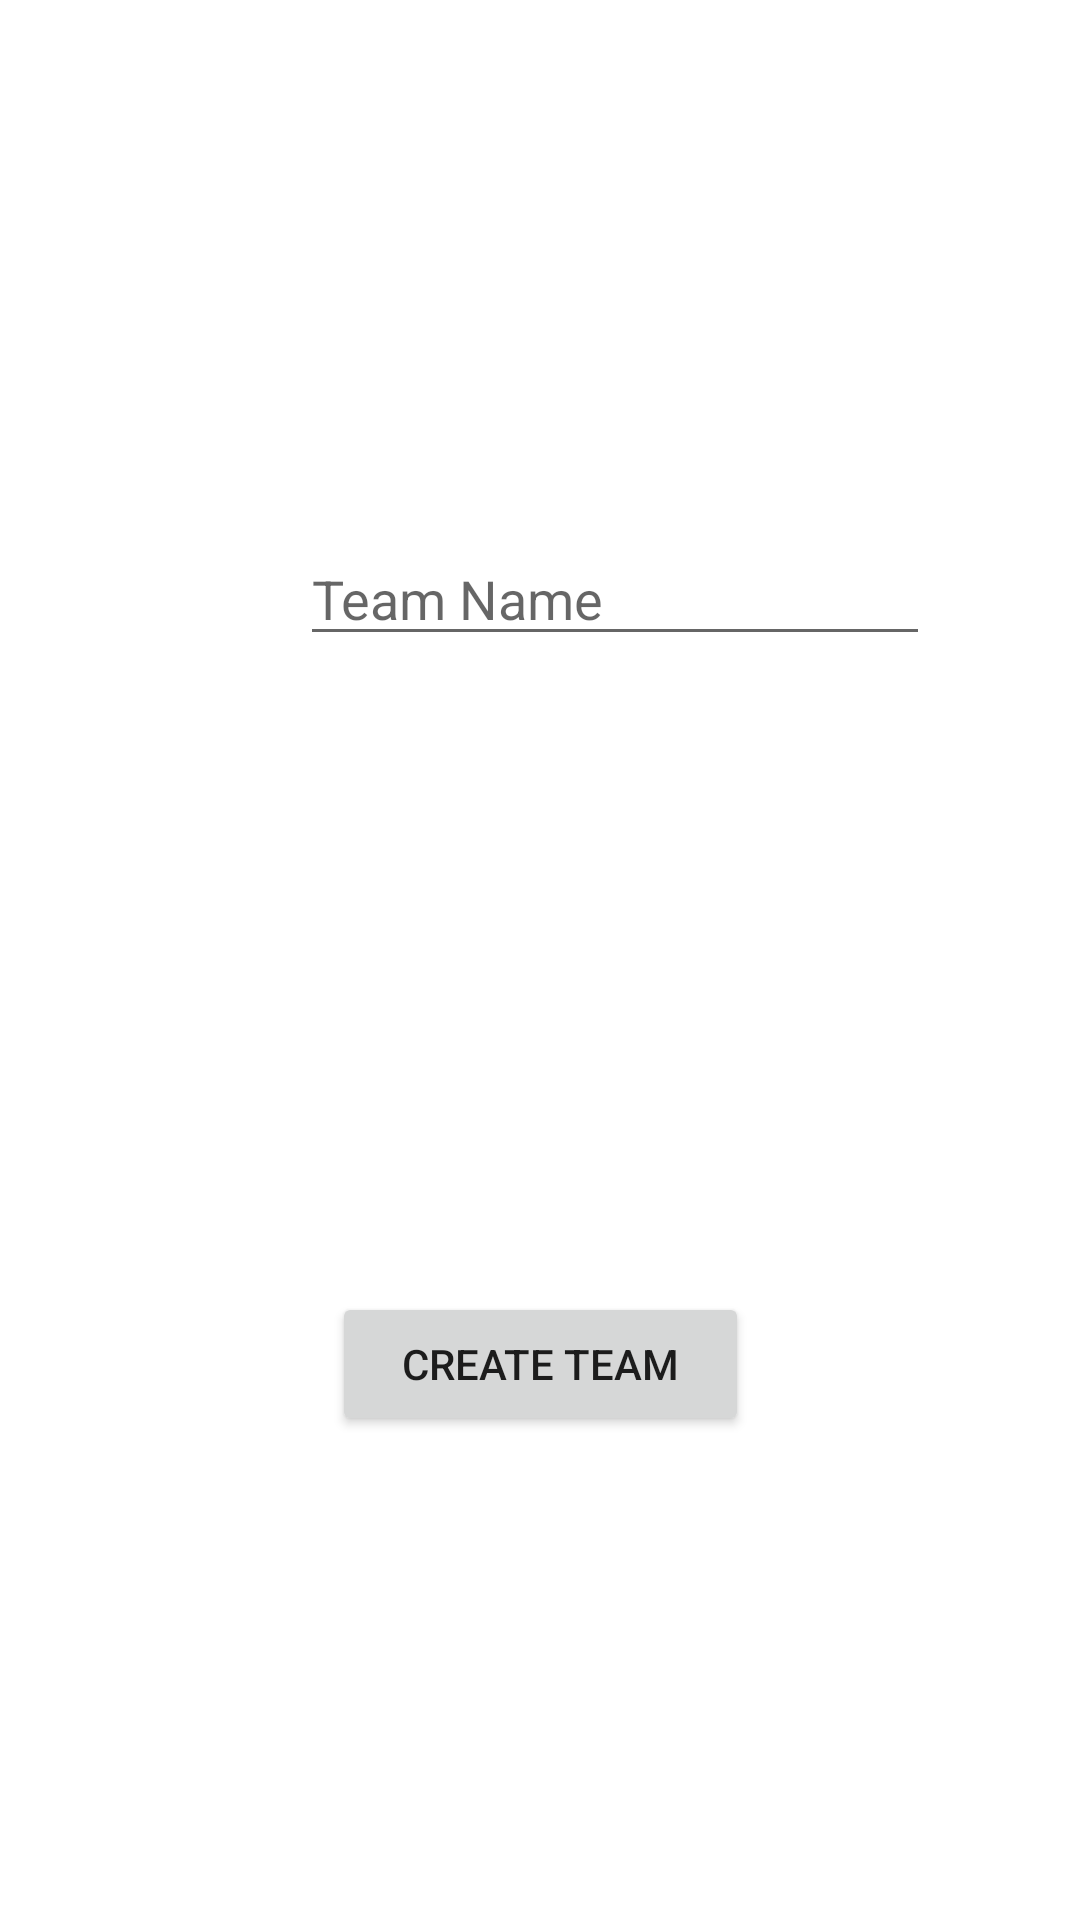

Android layout source for this screen:
<!-- AndroidManifest.xml: application theme Theme.UltimateStatTracker -->
<!-- res/layout/activity_create_team.xml -->
<?xml version="1.0" encoding="utf-8"?>
<androidx.constraintlayout.widget.ConstraintLayout xmlns:android="http://schemas.android.com/apk/res/android"
    xmlns:app="http://schemas.android.com/apk/res-auto"
    xmlns:tools="http://schemas.android.com/tools"
    android:layout_width="match_parent"
    android:layout_height="match_parent">

    <EditText
        android:id="@+id/editTextTeamName"
        android:layout_width="wrap_content"
        android:layout_height="wrap_content"
        android:layout_marginStart="100dp"
        android:layout_marginTop="217dp"
        android:layout_marginEnd="101dp"
        android:ems="10"
        android:inputType="textCapWords"
        android:hint="Team Name"
        app:layout_constraintBottom_toTopOf="@+id/btnCreateTeam"
        app:layout_constraintEnd_toEndOf="parent"
        app:layout_constraintHorizontal_bias="0.0"
        app:layout_constraintStart_toStartOf="parent"
        app:layout_constraintTop_toTopOf="parent"
        app:layout_constraintVertical_bias="0.0" />

    <Button
        android:id="@+id/btnCreateTeam"
        android:layout_width="139dp"
        android:layout_height="wrap_content"
        android:layout_marginStart="136dp"
        android:layout_marginTop="212dp"
        android:layout_marginEnd="136dp"
        android:layout_marginBottom="201dp"
        android:text="Create Team"
        app:layout_constraintBottom_toBottomOf="parent"
        app:layout_constraintEnd_toEndOf="parent"
        app:layout_constraintStart_toStartOf="parent"
        app:layout_constraintTop_toBottomOf="@+id/editTextTeamName" />
</androidx.constraintlayout.widget.ConstraintLayout>
<!-- resources referenced by this layout -->
<resources>
  <style name="Theme.UltimateStatTracker" parent="Theme.MaterialComponents.DayNight.NoActionBar">
          
          <item name="colorPrimary">#009688</item>
          <item name="colorPrimaryVariant">#D1ECE9</item>
          <item name="colorOnPrimary">@color/white</item>
          <item name="colorPrimaryDark">#004d45</item>
          
          <item name="colorSecondary">#DA0063</item>
          <item name="colorSecondaryVariant">#F298C3</item>
          <item name="colorOnSecondary">@color/black</item>
          
          <item name="android:statusBarColor" tools:targetApi="l">?attr/colorPrimaryDark</item>
          
      </style>
  <color name="white">#FFFFFFFF</color>
  <color name="black">#FF000000</color>
</resources>
